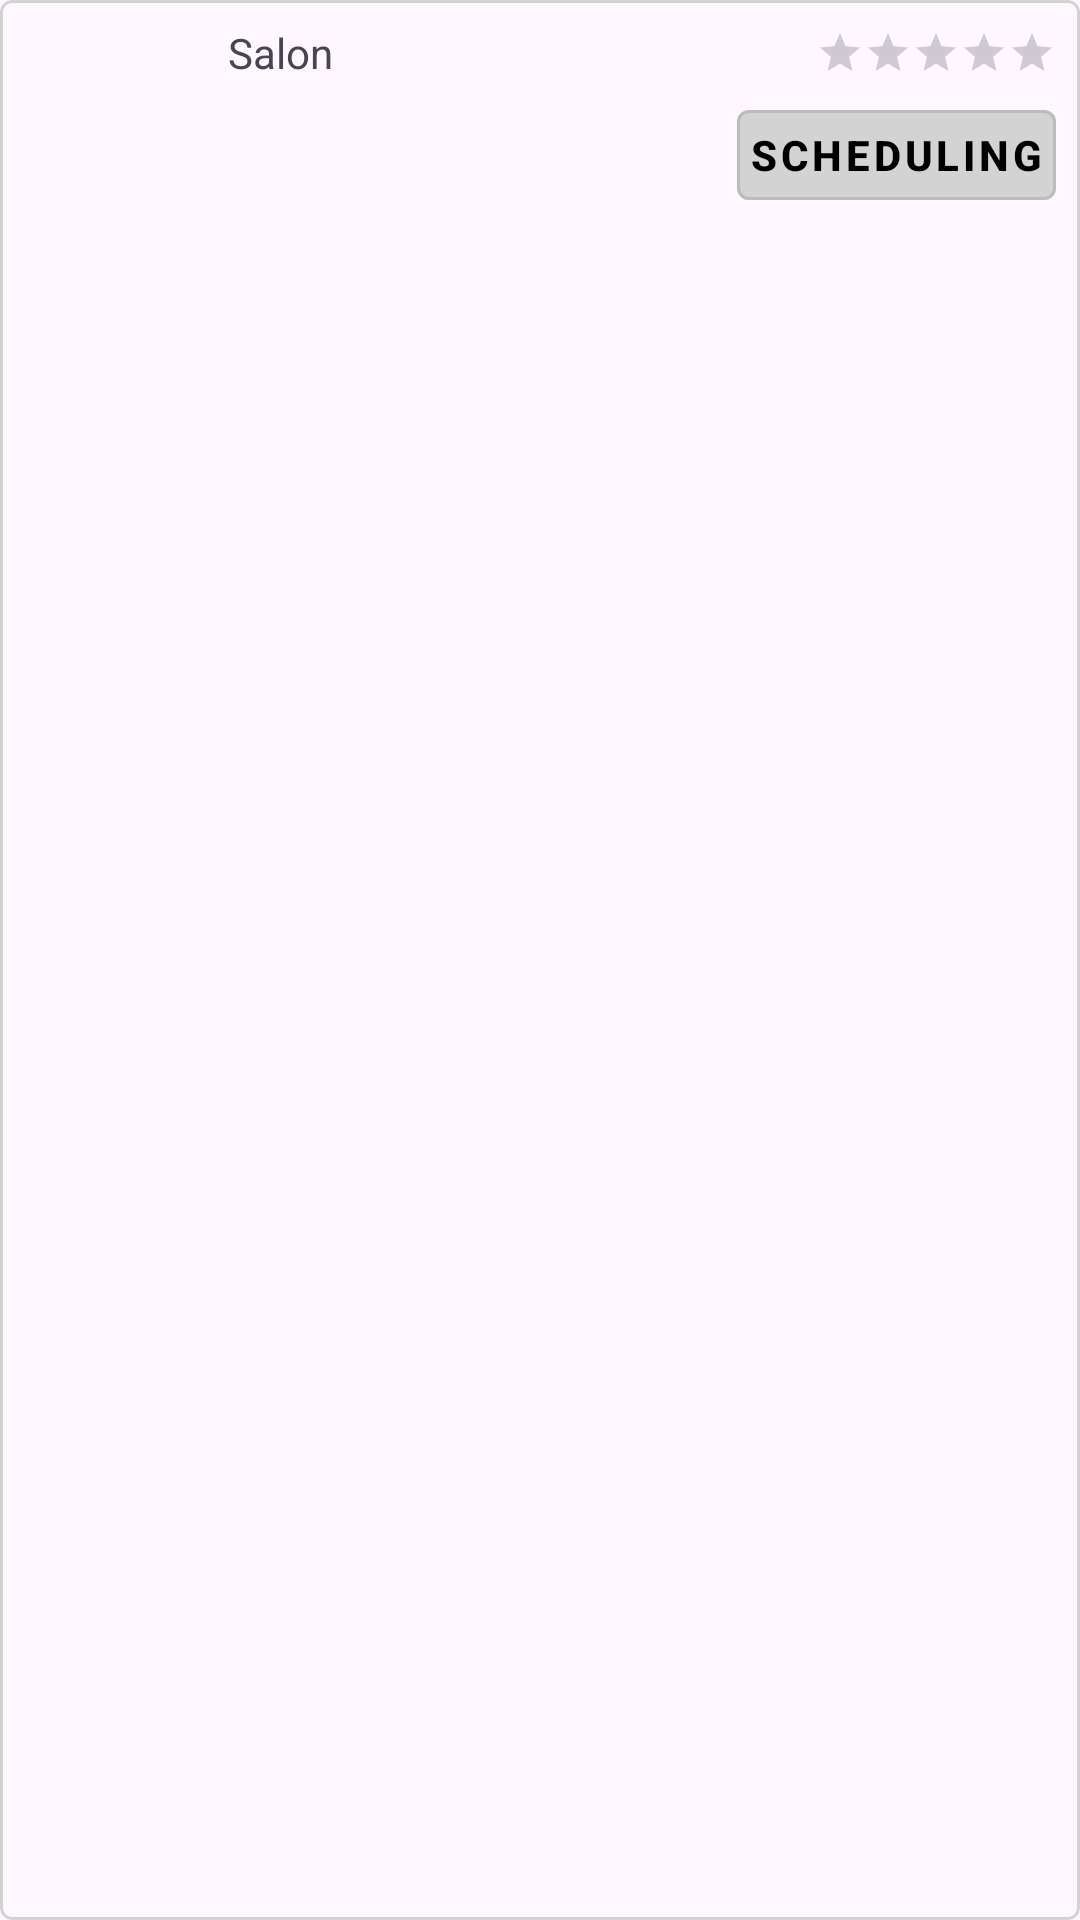

Layout XML and referenced resources for this Android screen:
<!-- AndroidManifest.xml: application theme Theme.Mysalon -->
<!-- res/layout/salon_people_item.xml -->
<?xml version="1.0" encoding="utf-8"?>
<com.google.android.material.card.MaterialCardView
    xmlns:android="http://schemas.android.com/apk/res/android"
    xmlns:app="http://schemas.android.com/apk/res-auto"
    xmlns:tools="http://schemas.android.com/tools"
    android:layout_width="match_parent"
    android:layout_height="wrap_content"
    app:cardCornerRadius="@dimen/size_4"
    app:strokeColor="@color/lightGrey"
    android:layout_marginVertical="@dimen/size_4"
    android:layout_marginHorizontal="@dimen/size_8"
    app:layout_constraintBottom_toBottomOf="parent"
    app:layout_constraintLeft_toLeftOf="parent"
    app:layout_constraintRight_toRightOf="parent">

    <androidx.constraintlayout.widget.ConstraintLayout
        android:layout_width="match_parent"
        android:layout_height="wrap_content"
        android:padding="@dimen/size_8">
        <ImageView
            android:id="@+id/salon_people_image"
            android:layout_width="60dp"
            android:layout_height="60dp"
            android:src="@drawable/account_box"
            app:layout_constraintStart_toStartOf="parent"
            app:layout_constraintTop_toTopOf="parent" />

        <TextView
            android:id="@+id/salon_people_name"
            android:layout_width="@dimen/size_0"
            android:layout_height="wrap_content"
            android:layout_marginHorizontal="@dimen/size_8"
            android:text="Salon"
            app:layout_constraintEnd_toStartOf="@id/salon_people_rating"
            app:layout_constraintStart_toEndOf="@id/salon_people_image"
            app:layout_constraintTop_toTopOf="@+id/salon_people_image" />

        <RatingBar
            android:id="@+id/salon_people_rating"
            style="?android:attr/ratingBarStyleSmall"
            android:layout_width="wrap_content"
            android:layout_height="wrap_content"
            android:isIndicator="true"
            android:numStars="5"
            app:layout_constraintBottom_toBottomOf="@id/salon_people_name"
            app:layout_constraintEnd_toEndOf="parent"
            app:layout_constraintTop_toTopOf="@id/salon_people_name" />

        <androidx.recyclerview.widget.RecyclerView
            android:id="@+id/salon_people_service"
            android:layout_width="@dimen/size_0"
            android:layout_height="wrap_content"
            android:layout_marginTop="@dimen/size_8"
            android:layout_marginEnd="@dimen/size_8"
            android:orientation="horizontal"
            app:layoutManager="androidx.recyclerview.widget.LinearLayoutManager"
            app:layout_constraintBottom_toBottomOf="@+id/salon_people_image"
            app:layout_constraintEnd_toStartOf="@id/salon_people_agenda"
            app:layout_constraintStart_toStartOf="@+id/salon_people_name"
            app:layout_constraintTop_toBottomOf="@+id/salon_people_name"
            tools:text="Rua" />

        <com.google.android.material.button.MaterialButton
            android:id="@+id/salon_people_agenda"
            style="@style/Widget.MaterialComponents.Button.OutlinedButton.Icon"
            android:layout_width="wrap_content"
            android:layout_height="30dp"
            android:insetTop="@dimen/size_0"
            android:insetBottom="@dimen/size_0"
            android:paddingHorizontal="@dimen/size_4"
            android:backgroundTint="@color/lightGrey"
            android:text="@string/Scheduling"
            app:icon="@drawable/calendar_icon"
            app:iconSize="24dp"
            app:iconTint="@color/black"
            android:textColor="@color/black"
            android:textStyle="bold"
            app:layout_constraintBottom_toBottomOf="@+id/salon_people_service"
            app:layout_constraintEnd_toEndOf="parent"
            app:layout_constraintStart_toEndOf="@id/salon_people_service"
            app:layout_constraintTop_toTopOf="@+id/salon_people_service" />


    </androidx.constraintlayout.widget.ConstraintLayout>
</com.google.android.material.card.MaterialCardView>
<!-- resources referenced by this layout -->
<resources>
  <color name="black">#FF000000</color>
  <color name="lightGrey">#D3D3D3</color>
  <dimen name="size_0">0dp</dimen>
  <dimen name="size_4">4dp</dimen>
  <dimen name="size_8">8dp</dimen>
  <string name="Scheduling">Scheduling</string>
  <style name="Theme.Mysalon" parent="Base.Theme.Mysalon" />
  <style name="Base.Theme.Mysalon" parent="Theme.Material3.DayNight.NoActionBar">
          
          
      </style>
</resources>
